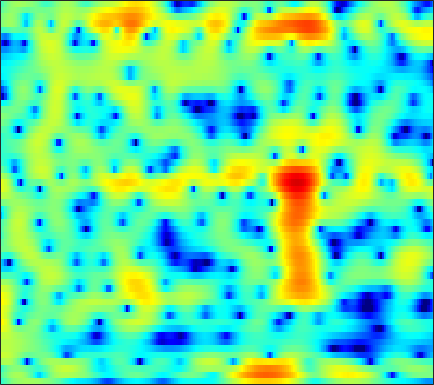

The data file committed next to this chart (first rows):
-4.4822, -3.5284, -2.413, -1.4644, -0.85431, -0.16231, 0.39868, 0.74393, 1.1075, 1.3669, 1.5346, 1.6071, 1.6427, 1.6179, 1.5667, 1.4612, 1.3253, 1.2038, 1.0167, 0.80191, 0.56678, 0.36621, 0.059636, -0.2992
-2.536, -1.672, -0.638, 0.2407, 0.7888, 1.363, 1.751, 1.917, 1.961, 1.793, 1.395, 0.9287, 0.05682, -1.152, -2.316, -4.262, -6.598, -8.231, -8.807, -7.058, -4.724, -3.183, -1.517, -0.246
-4.003, -2.85, -1.638, -0.7377, -0.2488, 0.1785, 0.3648, 0.3657, 0.2091, -0.1105, -0.5531, -0.9455, -1.525, -2.144, -2.611, -3.191, -3.623, -3.765, -3.616, -3.034, -2.129, -1.349, -0.3027, 0.6596
1.921, 2.136, 2.286, 2.251, 2.079, 1.602, 0.7794, -0.1087, -1.763, -4.164, -7.788, -12.03, -20.28, -13.62, -9.434, -6.046, -3.839, -2.623, -1.358, -0.3764, 0.3915, 0.8439, 1.291, 1.575
3.689, 3.647, 3.519, 3.3, 3.069, 2.657, 2.114, 1.629, 0.8993, 0.1271, -0.5838, -1.006, -1.349, -1.428, -1.354, -1.159, -0.9346, -0.7851, -0.648, -0.6062, -0.6912, -0.8624, -1.261, -1.885
2.735, 2.809, 2.835, 2.778, 2.682, 2.498, 2.262, 2.063, 1.776, 1.473, 1.163, 0.9282, 0.6156, 0.318, 0.1073, -0.1589, -0.4285, -0.6461, -0.9849, -1.396, -1.893, -2.329, -2.995, -3.762
2.492, 2.599, 2.659, 2.634, 2.568, 2.43, 2.248, 2.089, 1.851, 1.587, 1.303, 1.076, 0.7535, 0.4136, 0.1465, -0.222, -0.6131, -0.9243, -1.371, -1.852, -2.364, -2.765, -3.311, -3.853
3.349, 3.321, 3.193, 2.983, 2.784, 2.477, 2.14, 1.881, 1.541, 1.227, 0.9434, 0.748, 0.4921, 0.212, -0.03381, -0.4285, -0.9014, -1.306, -1.896, -2.534, -3.195, -3.683, -4.294, -4.797
5.376, 5.042, 4.432, 3.646, 2.954, 1.944, 0.931, 0.2596, -0.3742, -0.6264, -0.5527, -0.3696, -0.09449, 0.09835, 0.1349, 0.003126, -0.3709, -0.8307, -1.709, -2.939, -4.577, -6.104, -8.513, -10.72
6.744, 6.111, 4.957, 3.373, 1.835, -0.8289, -4.628, -8.937, -18.64, -11.59, -6.096, -3.766, -1.782, -0.5617, 0.03021, 0.4843, 0.5708, 0.3865, -0.207, -1.196, -2.542, -3.748, -5.535, -7.081
5.467, 4.856, 3.79, 2.471, 1.324, -0.3585, -2.108, -3.286, -4.337, -4.562, -4.108, -3.549, -2.732, -1.998, -1.524, -1.022, -0.6901, -0.5668, -0.5563, -0.7135, -0.9868, -1.206, -1.449, -1.597
5.469, 4.978, 4.166, 3.148, 2.236, 0.8408, -0.6321, -1.713, -3.035, -4.181, -4.963, -5.123, -4.724, -3.84, -3.096, -2.225, -1.553, -1.15, -0.7374, -0.4997, -0.5208, -0.6746, -0.9371, -1.191
6.599, 6.203, 5.434, 4.378, 3.403, 1.857, -0.08062, -1.893, -5.037, -9.71, -19.53, -23.51, -11.45, -6.855, -4.691, -2.673, -1.295, -0.5918, -0.03867, 0.1466, 0.01537, -0.3387, -1.18, -2.446
5.962, 5.609, 4.918, 4.044, 3.295, 2.09, 0.6118, -0.6134, -2.185, -3.58, -4.706, -5.069, -4.617, -3.639, -2.895, -1.92, -0.9533, -0.365, 0.08572, 0.1517, -0.03, -0.3713, -1.304, -2.867
4.21, 3.921, 3.434, 2.804, 2.189, 1.226, 0.1581, -0.6999, -1.937, -3.114, -4.023, -4.444, -4.566, -4.085, -3.41, -2.335, -1.286, -0.5981, 0.1806, 0.701, 0.8955, 0.8737, 0.6546, 0.2145
1.516, 1.444, 1.247, 0.8189, 0.3641, -0.3579, -1.292, -2.265, -4.027, -6.347, -9.683, -13.54, -17.48, -11.62, -7.929, -4.393, -1.984, -0.6898, 0.6388, 1.659, 2.303, 2.557, 2.732, 2.738
-3.445, -3.145, -2.992, -2.942, -2.901, -2.999, -3.323, -3.619, -4.168, -5.074, -6.076, -6.539, -6.576, -5.48, -4.12, -2.314, -0.7467, 0.3037, 1.432, 2.21, 2.799, 3.11, 3.312, 3.319
-8.348, -8.301, -8.639, -8.607, -8.193, -7.295, -6.161, -5.201, -4.035, -3.252, -2.566, -2, -1.343, -0.6991, -0.1221, 0.6294, 1.251, 1.712, 2.275, 2.615, 2.841, 2.973, 3.007, 2.873
-8.685, -10.18, -13.58, -23.19, -24.2, -13.2, -8.047, -5.56, -3.315, -1.606, -0.3135, 0.3698, 1.121, 1.722, 2.015, 2.29, 2.5, 2.544, 2.485, 2.438, 2.304, 2.156, 1.986, 1.833
-3.647, -4.031, -4.596, -4.801, -4.411, -3.545, -2.23, -1.124, 0.09737, 1.147, 2.017, 2.437, 2.818, 3.025, 2.996, 2.757, 2.365, 1.901, 1.055, 0.1896, -0.6858, -1.268, -1.655, -1.548
-0.9663, -0.8279, -0.5332, -0.06995, 0.255, 0.8114, 1.45, 1.85, 2.41, 2.87, 3.111, 3.237, 3.218, 2.928, 2.597, 1.907, 0.8265, -0.173, -1.96, -4.652, -8.407, -12.5, -16.15, -10.88
-1.911, -1.196, -0.2483, 0.6067, 1.107, 1.766, 2.316, 2.593, 2.911, 3.082, 3.042, 2.95, 2.652, 2.124, 1.641, 0.8081, -0.2835, -1.184, -2.62, -4.402, -6.148, -7.336, -7.875, -6.931
-3.66, -2.259, -0.7238, 0.386, 1.124, 1.903, 2.414, 2.739, 2.937, 2.921, 2.774, 2.467, 1.917, 1.234, 0.5731, -0.3335, -1.228, -1.95, -2.647, -3.156, -3.516, -3.52, -3.379, -3.044
-2.77, -1.669, -0.3878, 0.7197, 1.469, 2.228, 2.787, 3.065, 3.208, 3.101, 2.728, 2.25, 1.357, 0.1636, -0.9548, -2.675, -4.455, -5.574, -6.205, -5.634, -4.54, -3.651, -2.579, -1.734
-2.929, -2.018, -0.8259, 0.4695, 1.317, 2.194, 2.937, 3.226, 3.426, 3.353, 2.884, 2.4, 1.324, -0.2145, -1.708, -4.646, -8.932, -14.69, -18.75, -10.52, -6.06, -4.026, -2.183, -0.848
-9.401, -6.601, -3.63, -1.327, -0.08073, 1.21, 2.127, 2.558, 2.881, 2.919, 2.675, 2.333, 1.635, 0.6992, -0.12, -1.344, -2.474, -3.122, -3.439, -2.994, -2.185, -1.496, -0.679, -0.002816
-7.199, -5.451, -3.211, -1.389, -0.4215, 0.7124, 1.351, 1.746, 2.015, 2.033, 1.96, 1.691, 1.364, 0.8746, 0.4827, 0.04065, -0.4494, -0.5661, -0.7576, -0.6672, -0.4488, -0.2729, 0.09149, 0.2394
-0.5008, -0.2949, 0.1816, 0.5523, 0.8793, 1.13, 1.293, 1.32, 1.262, 1.131, 0.8693, 0.684, 0.3044, -0.08081, -0.4097, -0.84, -1.152, -1.362, -1.337, -1.229, -0.9016, -0.5794, -0.2077, 0.1564
2.934, 2.786, 2.593, 2.213, 2.012, 1.421, 1.028, 0.5576, 0.01813, -0.345, -0.7876, -0.8797, -1.387, -1.823, -2.383, -3.385, -4.25, -5.149, -5.146, -4.409, -3.152, -2.028, -0.992, 0.05213
4.889, 4.557, 3.829, 3, 2.088, 0.7239, -0.9546, -2.287, -3.916, -4.74, -4.402, -3.922, -3.275, -3.215, -3.611, -5.162, -8.24, -13.04, -26.06, -10.6, -5.134, -2.801, -0.6724, 0.5227
4.967, 4.46, 3.585, 2.322, 1.095, -0.7437, -3.734, -6.297, -13.42, -20.78, -10.23, -6.804, -3.708, -2.221, -1.566, -1.347, -1.475, -1.691, -1.6, -0.9441, 0.1701, 0.7697, 1.451, 1.543
2.393, 1.939, 1.024, -0.3395, -1.431, -3.211, -4.566, -5.518, -5.727, -5.371, -4.095, -2.953, -1.272, 0.1182, 0.9469, 1.815, 2.352, 2.726, 2.976, 3.205, 3.182, 3.079, 2.501, 1.613
-1.369, -1.746, -3.078, -4.821, -7.078, -10.7, -15.02, -14.3, -9.405, -6.5, -3.785, -2.404, -0.526, 0.8044, 1.694, 2.548, 3.186, 3.519, 3.791, 3.838, 3.592, 3.346, 2.63, 1.819
-3.58, -3.851, -4.649, -5.999, -7.234, -9.335, -10.51, -10.09, -7.819, -5.316, -3.275, -1.867, -0.4094, 0.8286, 1.555, 2.324, 2.886, 3.122, 3.311, 3.263, 3.053, 2.747, 2.27, 1.613
-3.947, -3.964, -3.887, -4.128, -4.146, -4.351, -4.13, -3.845, -3.131, -2.165, -1.229, -0.3942, 0.47, 1.347, 1.827, 2.41, 2.75, 2.922, 2.918, 2.74, 2.407, 1.987, 1.397, 0.5932
-4.004, -3.579, -3.177, -2.755, -2.6, -2.206, -1.917, -1.559, -1.095, -0.5007, 0.2352, 0.7227, 1.467, 2.061, 2.498, 2.9, 3.157, 3.223, 3.111, 2.778, 2.136, 1.521, 0.3338, -1.067
-4.564, -3.694, -3.001, -2.473, -2.298, -2.052, -1.915, -1.716, -1.347, -0.7733, -0.01113, 0.5757, 1.443, 2.192, 2.718, 3.229, 3.595, 3.685, 3.644, 3.305, 2.623, 1.891, 0.4282, -1.595
-4.494, -3.713, -3.162, -3.24, -3.435, -4.292, -5.161, -5.879, -5.977, -5.096, -3.531, -2.182, -0.63, 0.768, 1.544, 2.449, 3.046, 3.371, 3.57, 3.51, 3.244, 2.805, 2.064, 1.012
-2.548, -2.525, -2.737, -3.465, -4.408, -6.361, -9.734, -14.16, -30.64, -14.18, -8.255, -5.604, -3.179, -1.464, -0.4757, 0.5737, 1.385, 1.909, 2.427, 2.813, 3.025, 3.068, 2.992, 2.743
-0.4649, -0.755, -1.251, -1.902, -2.655, -3.72, -4.91, -5.827, -6.322, -6.038, -5.295, -4.511, -3.739, -3.114, -2.649, -2.1, -1.328, -0.7049, 0.2669, 1.21, 1.996, 2.512, 2.96, 3.2
0.5062, 0.2939, -0.07253, -0.3982, -0.696, -1.126, -1.503, -1.861, -2.212, -2.578, -3.054, -3.454, -4.358, -5.684, -6.863, -8.341, -7.786, -6.215, -3.468, -1.183, 0.5841, 1.644, 2.623, 3.288
-0.9511, -1.07, -1.059, -1.011, -0.8378, -0.7, -0.6686, -0.6067, -0.809, -1.2, -1.799, -2.607, -4.059, -6.211, -8.738, -12.98, -12.78, -9.118, -5.108, -2.105, 0.02812, 1.202, 2.462, 3.269
-6.415, -6.436, -5.704, -4.565, -3.622, -2.423, -1.505, -0.9801, -0.5742, -0.4797, -0.6897, -1.042, -1.723, -2.537, -3.15, -3.673, -3.637, -3.252, -2.235, -0.9927, 0.3004, 1.218, 2.283, 3.075
-20.07, -22.43, -15.69, -9.95, -7.222, -4.347, -2.366, -1.378, -0.3606, 0.1869, 0.3155, 0.251, -0.1012, -0.7377, -1.262, -2.035, -2.797, -3.042, -2.927, -2.127, -0.7478, 0.3826, 1.736, 2.88
-16.14, -14.93, -12.02, -8.679, -6.489, -4.042, -2.145, -1.072, -0.04673, 0.5761, 0.8325, 0.7667, 0.3498, -0.4783, -1.436, -3.33, -6.323, -9.776, -15.42, -9.766, -4.436, -1.764, 0.7849, 2.519
-9.809, -8.919, -7.498, -5.961, -4.864, -3.53, -2.315, -1.554, -0.8123, -0.2921, -0.026, -0.0359, -0.3008, -0.8539, -1.51, -2.742, -4.267, -5.341, -6.028, -4.917, -2.786, -1.147, 0.6664, 2.056
-7.005, -6.597, -5.974, -5.251, -4.638, -3.864, -3.161, -2.666, -2.086, -1.643, -1.341, -1.183, -1.093, -1.14, -1.236, -1.39, -1.499, -1.527, -1.313, -0.8205, -0.1144, 0.4814, 1.301, 2.046
-6.413, -6.215, -5.889, -5.495, -5.136, -4.63, -4.15, -3.787, -3.297, -2.861, -2.458, -2.161, -1.795, -1.466, -1.221, -0.8786, -0.5342, -0.2658, 0.1601, 0.6211, 1.106, 1.464, 1.936, 2.344
-7.146, -7.008, -6.748, -6.452, -6.196, -5.803, -5.406, -5.111, -4.683, -4.231, -3.74, -3.327, -2.73, -2.088, -1.582, -0.8949, -0.2333, 0.2536, 0.8687, 1.428, 1.922, 2.242, 2.6, 2.855
-8.975, -8.886, -8.569, -8.183, -7.984, -7.636, -7.226, -7.028, -6.811, -6.457, -5.948, -5.495, -4.578, -3.429, -2.541, -1.373, -0.2511, 0.538, 1.401, 2.131, 2.722, 3.076, 3.382, 3.539
-12.18, -12.17, -12.06, -11.44, -10.76, -10.04, -9.628, -9.537, -9.898, -10.73, -11.4, -10.97, -8.963, -6.264, -4.336, -2.119, -0.3208, 0.756, 1.958, 2.866, 3.527, 3.869, 4.158, 4.26
-16.54, -19.22, -23.03, -18.21, -14.29, -11.57, -10.4, -10.1, -10.71, -13.06, -18.04, -20.52, -12.92, -7.528, -4.633, -1.893, 0.1051, 1.304, 2.537, 3.387, 3.931, 4.182, 4.391, 4.415
-11.1, -12.29, -12.85, -11.46, -9.701, -7.783, -6.563, -6.21, -6.118, -6.233, -6.195, -5.668, -4.553, -2.971, -1.705, -0.07541, 1.331, 2.135, 2.851, 3.266, 3.389, 3.362, 3.19, 3.03
-3.635, -3.286, -2.941, -2.533, -2.184, -1.737, -1.522, -1.62, -1.932, -2.303, -2.568, -2.443, -2.04, -1.131, -0.208, 1.111, 2.155, 2.567, 2.8, 2.471, 1.522, 0.4046, -1.505, -2.52
-0.1613, 0.4488, 1.035, 1.403, 1.438, 1.284, 0.8122, 0.2854, -0.9023, -2.804, -5.673, -8.711, -9.399, -5.543, -2.978, -0.4946, 1.04, 1.792, 2.061, 1.503, 0.02569, -1.996, -6.192, -10.18
-0.497, 0.06312, 0.683, 1.078, 1.209, 1.104, 0.6739, 0.08319, -1.126, -2.949, -5.352, -7.172, -7.729, -5.59, -3.78, -1.814, -0.4939, 0.1751, 0.5214, 0.4661, 0.09556, -0.3488, -0.7791, -0.8234
-1.882, -1.223, -0.4457, 0.1365, 0.487, 0.7271, 0.723, 0.5415, 0.1217, -0.4502, -1.017, -1.367, -1.53, -1.411, -1.146, -0.8242, -0.5818, -0.5936, -0.6095, -0.7006, -0.8116, -0.7815, -0.6697, -0.3654
-3.261, -2.265, -1.129, -0.1881, 0.3729, 0.9537, 1.325, 1.496, 1.577, 1.532, 1.37, 1.208, 0.9544, 0.6611, 0.4072, -0.0187, -0.5752, -1.096, -1.853, -2.635, -3.217, -3.35, -3.1, -2.383
